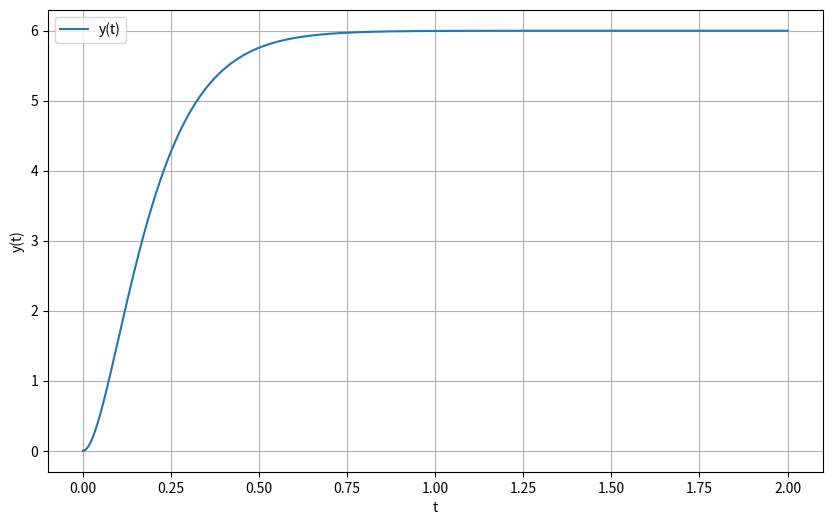

The matplotlib source for this figure:
import numpy as np
import matplotlib.pyplot as plt

# Define the time range
t = np.linspace(0, 2, 1000)

# Define the unit step function
u = np.heaviside(t, 1)

# Define the equation for y(t)
y = u * (6 - 6*np.exp(-10*t) - 60*t*np.exp(-10*t))

# Plot the graph
plt.figure(figsize=(10, 6))
plt.plot(t, y, label='y(t)')
plt.xlabel('t')
plt.ylabel('y(t)')
plt.grid(True)
plt.legend()
plt.show()
plt.savefig('plot.png')
